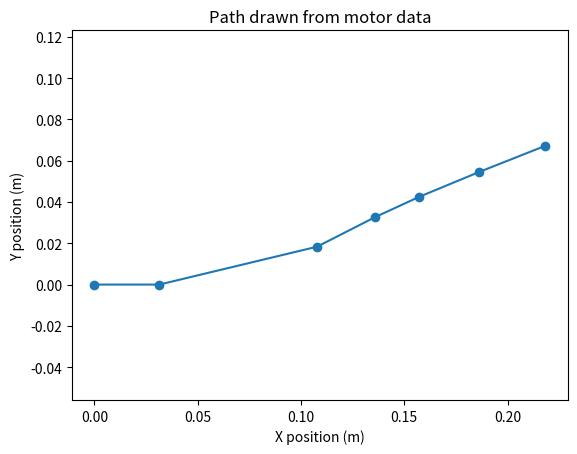

Reproduce this figure in Python.
import math
import matplotlib.pyplot as plt
'''
Save the figure to a file (recommended for headless servers / embedding in other UIs)
Replace plt.show() with saving the image:
plt.savefig("map.png", dpi=150, bbox_inches="tight")
Then display the saved file in your app (for example, Flet: ft.Image(src="map.png")). This is simple and reliable.
'''
# Example motor/encoder data (left_wheel, right_wheel)
# Each pair represents movement per time step (in rotations)
motor_data = [
    (0.1, 0.1), (0.1, 0.40), (0.1, 0.1),
    (0.1, 0.05), (0.1, 0.1), (0.12, 0.1)
]

# Robot parameters
wheel_radius = 0.05  # meters
wheel_base = 0.2     # meters

# Initial pose (x, y, heading)
x, y, theta = 0, 0, 0

positions = [(x, y)]

for left, right in motor_data:
    # Convert rotations to distance
    d_left = 2 * math.pi * wheel_radius * left
    d_right = 2 * math.pi * wheel_radius * right
    d_center = (d_left + d_right) / 2.0

    # Change in heading
    d_theta = (d_right - d_left) / wheel_base

    # Update pose
    x += d_center * math.cos(theta + d_theta / 2)
    y += d_center * math.sin(theta + d_theta / 2)
    theta += d_theta

    positions.append((x, y))

# Plot path
xs, ys = zip(*positions)
plt.plot(xs, ys, marker='o')
plt.axis('equal')
plt.title("Path drawn from motor data")
plt.xlabel("X position (m)")
plt.ylabel("Y position (m)")
plt.show()
